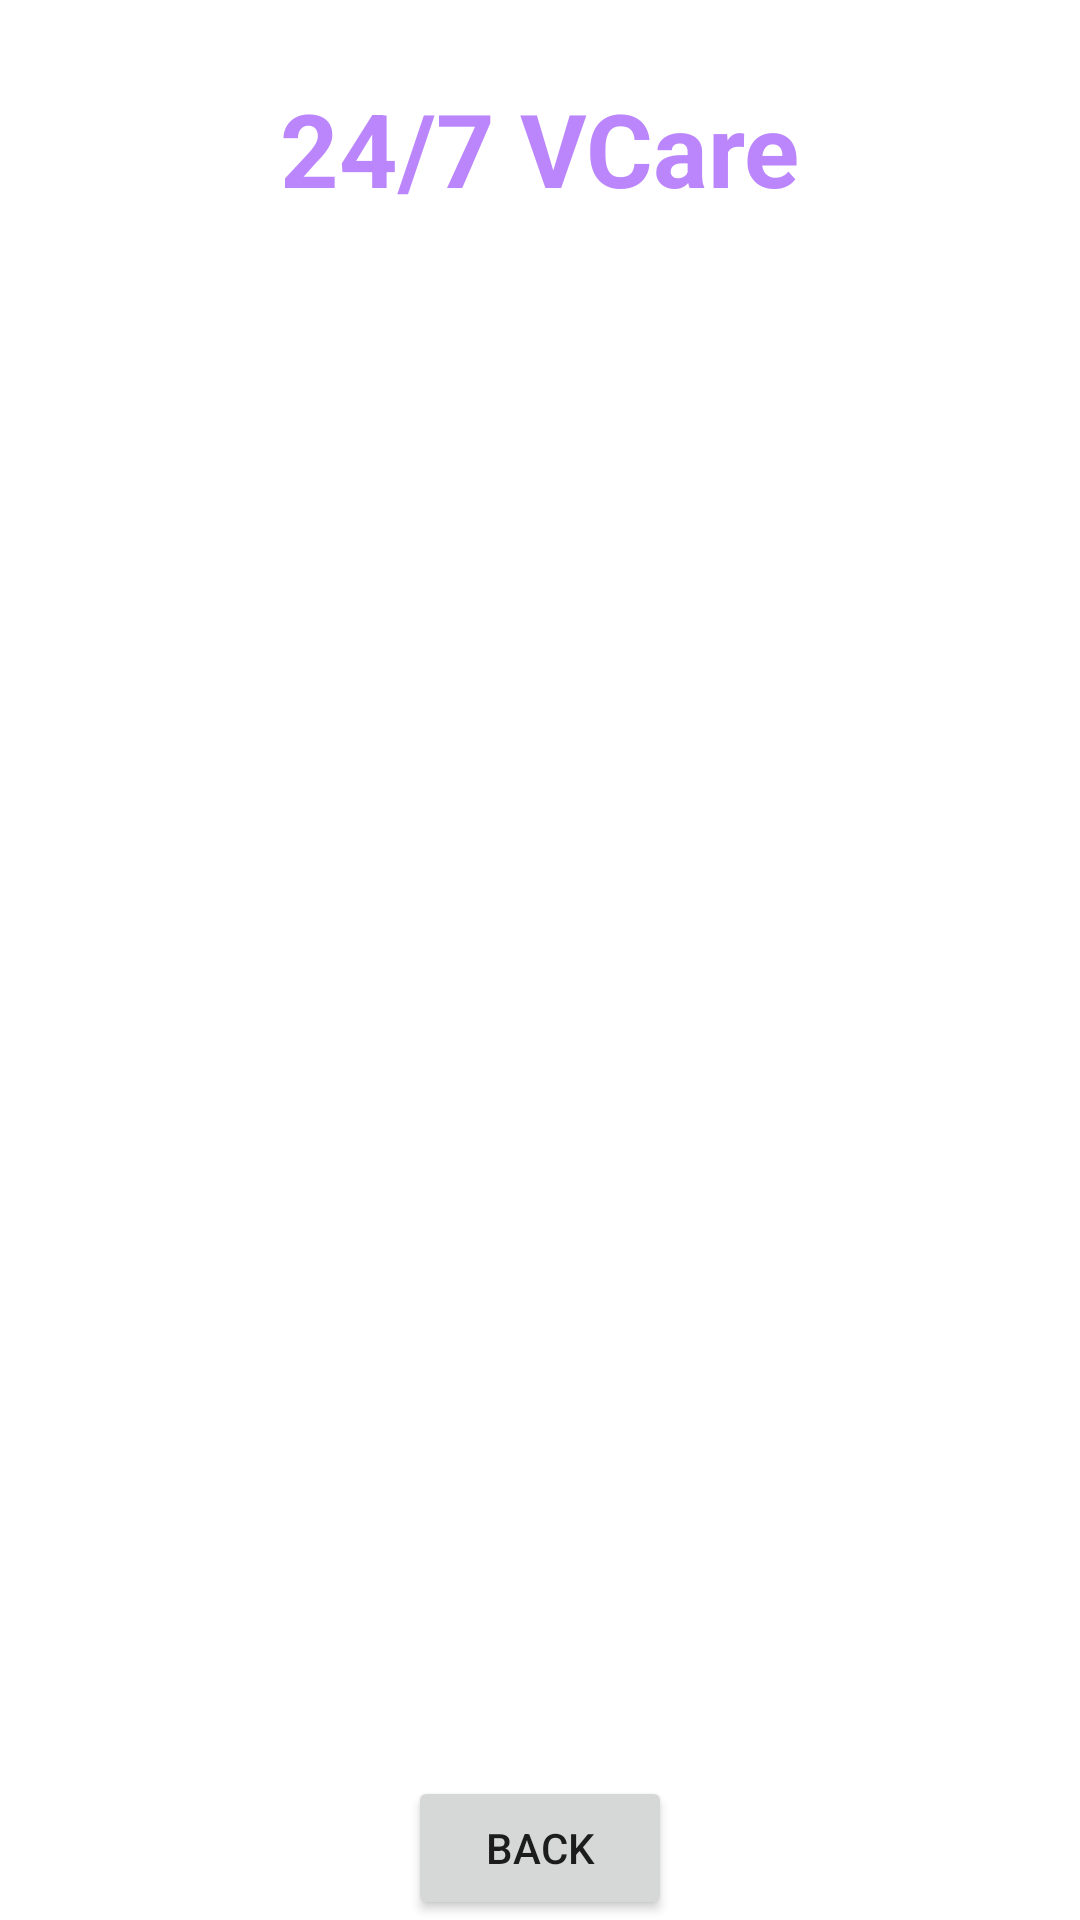

Layout XML and referenced resources for this Android screen:
<!-- AndroidManifest.xml: application theme Theme.247Vcare -->
<!-- res/layout/activity_doctor_details.xml -->
<?xml version="1.0" encoding="utf-8"?>
<androidx.constraintlayout.widget.ConstraintLayout xmlns:android="http://schemas.android.com/apk/res/android"
    xmlns:app="http://schemas.android.com/apk/res-auto"
    xmlns:tools="http://schemas.android.com/tools"
    android:layout_width="match_parent"
    android:layout_height="match_parent"
    android:background="@drawable/back1"
    tools:context=".DoctorDetailsActivity">

    <TextView
        android:id="@+id/textView_logo4"
        android:layout_width="wrap_content"
        android:layout_height="wrap_content"
        android:text="24/7 VCare"
        android:textColor="@color/purple_200"
        android:textSize="34sp"
        android:textStyle="bold"
        app:layout_constraintBottom_toBottomOf="parent"
        app:layout_constraintEnd_toEndOf="parent"
        app:layout_constraintStart_toStartOf="parent"
        app:layout_constraintTop_toTopOf="parent"
        app:layout_constraintVertical_bias="0.045" />

    <TextView
        android:id="@+id/textViewHADTitle"
        android:layout_width="wrap_content"
        android:layout_height="wrap_content"
        android:text="Default Text"
        android:textColor="#fff"
        android:textSize="20sp"
        android:textStyle="bold"
        app:layout_constraintBottom_toBottomOf="parent"
        app:layout_constraintEnd_toEndOf="parent"
        app:layout_constraintStart_toStartOf="parent"
        app:layout_constraintTop_toBottomOf="@+id/textView_logo4"
        app:layout_constraintVertical_bias="0.01999998" />

    <ListView
        android:id="@+id/listViewHA"
        android:layout_width="350dp"
        android:layout_height="500dp"
        android:layout_margin="10dp"
        android:layout_marginStart="16dp"
        android:layout_marginTop="16dp"
        android:layout_marginEnd="16dp"
        app:layout_constraintBottom_toBottomOf="parent"
        app:layout_constraintEnd_toEndOf="parent"
        app:layout_constraintStart_toStartOf="parent"
        app:layout_constraintTop_toBottomOf="@+id/textViewHADTitle" />

    <Button
        android:id="@+id/buttonHABack"
        android:layout_width="wrap_content"
        android:layout_height="wrap_content"
        android:layout_marginTop="48dp"
        android:text="BACK"
        app:layout_constraintBottom_toBottomOf="parent"
        app:layout_constraintEnd_toEndOf="parent"
        app:layout_constraintStart_toStartOf="parent"
        app:layout_constraintVertical_bias="0.69"/>


</androidx.constraintlayout.widget.ConstraintLayout>
<!-- resources referenced by this layout -->
<resources>
  <color name="purple_200">#FFBB86FC</color>
  <style name="Theme.247Vcare" parent="Theme.MaterialComponents.DayNight.NoActionBar">
          
          <item name="colorPrimary">@color/purple_500</item>
          <item name="colorPrimaryVariant">@color/purple_700</item>
          <item name="colorOnPrimary">@color/white</item>
          
          <item name="colorSecondary">@color/teal_200</item>
          <item name="colorSecondaryVariant">@color/teal_700</item>
          <item name="colorOnSecondary">@color/black</item>
          
          <item name="android:statusBarColor">?attr/colorPrimaryVariant</item>
          
      </style>
  <color name="purple_500">#FF6200EE</color>
  <color name="purple_700">#FF3700B3</color>
  <color name="white">#FFFFFFFF</color>
  <color name="teal_200">#FF03DAC5</color>
  <color name="teal_700">#FF018786</color>
  <color name="black">#FF000000</color>
</resources>
